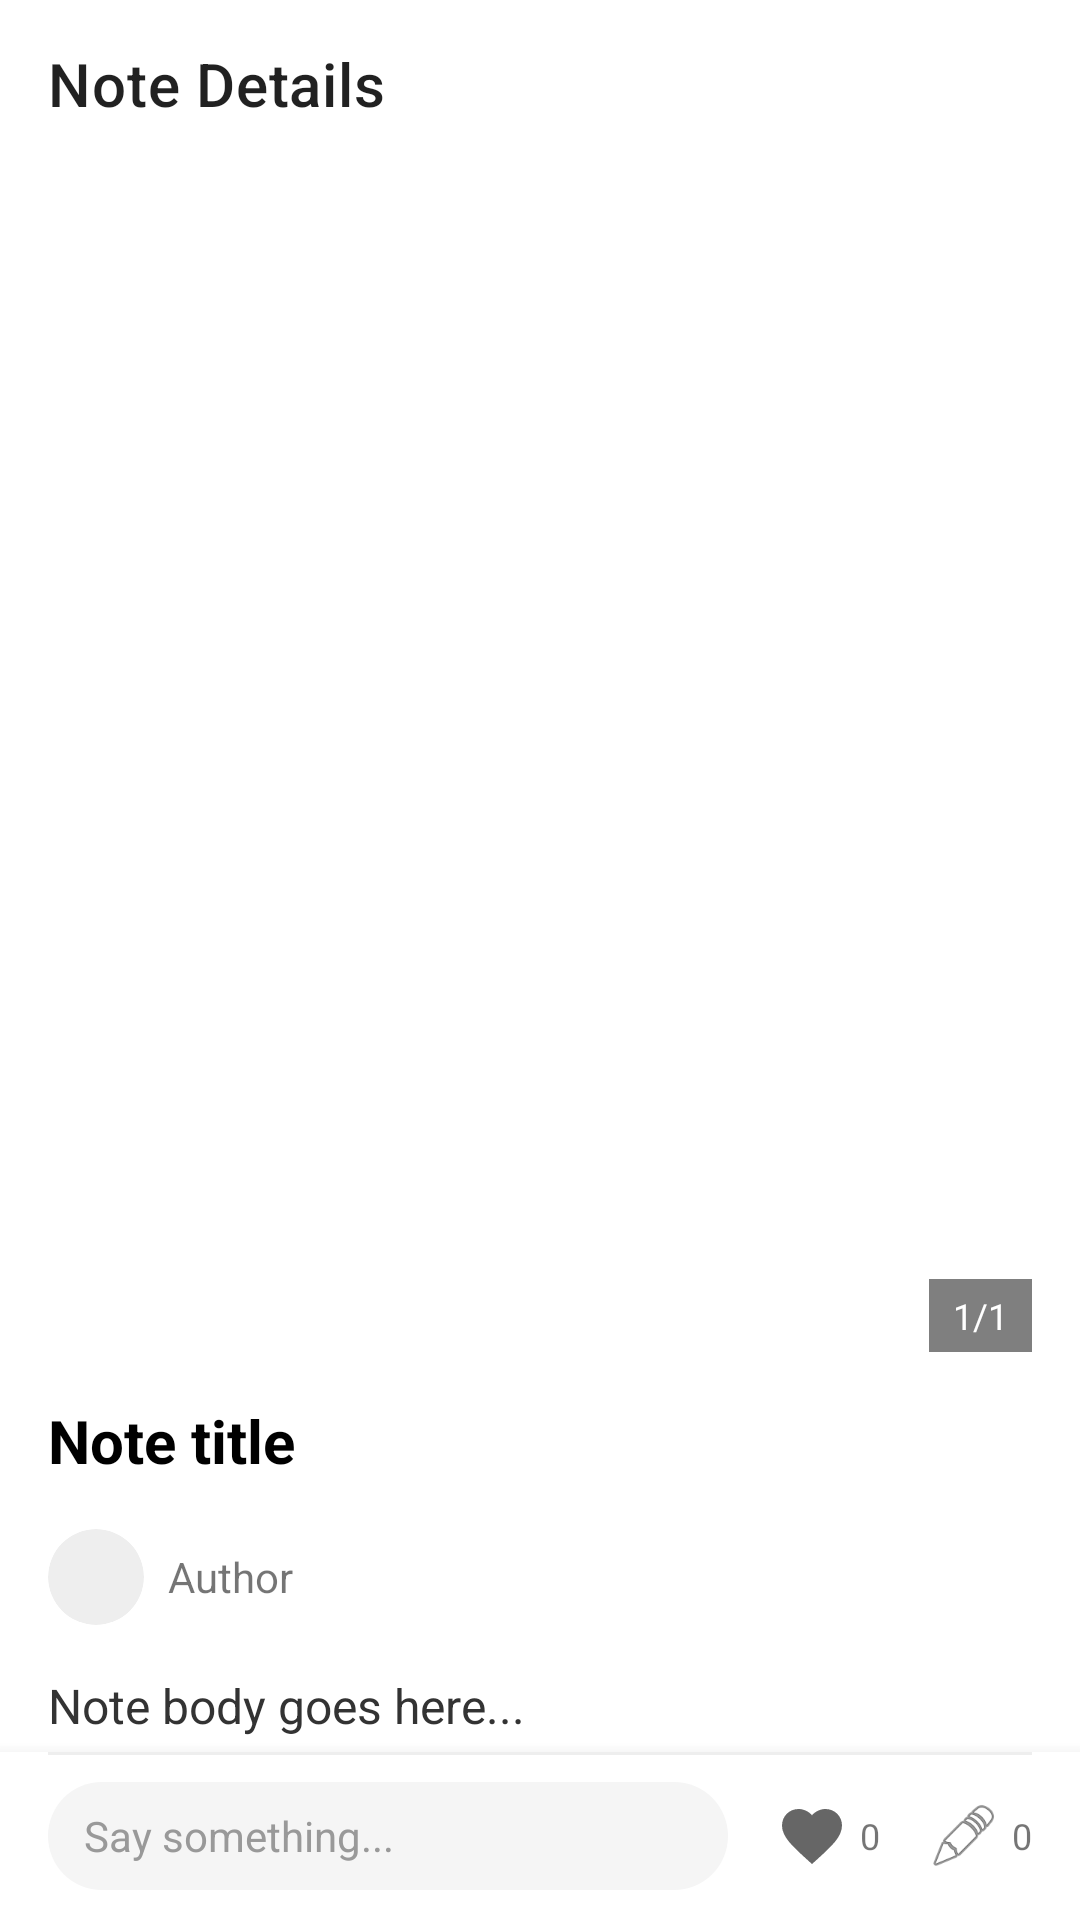

Write the Android layout XML for this screen, with the resource values it uses.
<!-- AndroidManifest.xml: application theme Theme.FindMyCar -->
<!-- res/layout/activity_note_detail.xml -->
<?xml version="1.0" encoding="utf-8"?>
<androidx.constraintlayout.widget.ConstraintLayout xmlns:android="http://schemas.android.com/apk/res/android"
    xmlns:app="http://schemas.android.com/apk/res-auto"
    xmlns:tools="http://schemas.android.com/tools"
    android:layout_width="match_parent"
    android:layout_height="match_parent"
    android:background="@android:color/white">

    <androidx.appcompat.widget.Toolbar
        android:id="@+id/toolbar_note_detail"
        android:layout_width="match_parent"
        android:layout_height="?attr/actionBarSize"
        android:background="@android:color/white"
        app:layout_constraintTop_toTopOf="parent"
        app:title="Note Details" />

    <androidx.core.widget.NestedScrollView
        android:id="@+id/nested_note_detail"
        android:layout_width="match_parent"
        android:layout_height="0dp"
        app:layout_constraintBottom_toTopOf="@id/layout_bottom_bar"
        app:layout_constraintTop_toBottomOf="@id/toolbar_note_detail">

        <LinearLayout
            android:layout_width="match_parent"
            android:layout_height="wrap_content"
            android:orientation="vertical">

            <androidx.viewpager2.widget.ViewPager2
                android:id="@+id/vp_detail_photos"
                android:layout_width="match_parent"
                android:layout_height="400dp" />

            <TextView
                android:id="@+id/tv_photo_indicator"
                android:layout_width="wrap_content"
                android:layout_height="wrap_content"
                android:layout_gravity="end"
                android:layout_marginEnd="16dp"
                android:layout_marginTop="-30dp"
                android:background="#80000000"
                android:paddingHorizontal="8dp"
                android:paddingVertical="4dp"
                android:textColor="@android:color/white"
                android:text="1/1"
                android:textSize="12sp"
                android:visibility="visible" />

            <TextView
                android:id="@+id/tv_detail_title"
            android:layout_width="match_parent"
            android:layout_height="wrap_content"
            android:padding="16dp"
            android:text="Note title"
            android:textColor="@android:color/black"
            android:textSize="20sp"
            android:textStyle="bold" />

            <LinearLayout
                android:layout_width="match_parent"
                android:layout_height="wrap_content"
                android:orientation="horizontal"
                android:paddingHorizontal="16dp"
                android:gravity="center_vertical">

                <androidx.cardview.widget.CardView
                    android:layout_width="32dp"
                    android:layout_height="32dp"
                    app:cardCornerRadius="16dp"
                    app:cardElevation="0dp"
                    app:cardBackgroundColor="#EEE">

                    <ImageView
                        android:id="@+id/iv_detail_avatar"
                        android:layout_width="match_parent"
                        android:layout_height="match_parent"
                        android:scaleType="centerCrop"
                        android:src="@drawable/ic_car"/>
                </androidx.cardview.widget.CardView>

                <TextView
                    android:id="@+id/tv_detail_author"
                    android:layout_width="wrap_content"
                    android:layout_height="wrap_content"
                    android:layout_marginStart="8dp"
                    android:text="Author"
                    android:textSize="14sp"/>
            </LinearLayout>

            <TextView
                android:id="@+id/tv_detail_description"
                android:layout_width="match_parent"
                android:layout_height="wrap_content"
                android:padding="16dp"
                android:text="Note body goes here..."
                android:textColor="#333333"
                android:textSize="16sp" />

            <LinearLayout
                android:layout_width="match_parent"
                android:layout_height="wrap_content"
                android:paddingHorizontal="16dp"
                android:paddingBottom="8dp">
                <TextView
                    android:id="@+id/tv_detail_type"
                    android:layout_width="wrap_content"
                    android:layout_height="wrap_content"
                    android:text="#Tag"
                    android:textColor="@color/colorPrimary"/>
                <TextView
                    android:id="@+id/tv_detail_location"
                    android:layout_width="wrap_content"
                    android:layout_height="wrap_content"
                    android:layout_marginStart="16dp"
                    android:text="Location"
                    android:textColor="#999"/>
            </LinearLayout>

            <TextView
                android:id="@+id/tv_detail_time"
                android:layout_width="wrap_content"
                android:layout_height="wrap_content"
                android:layout_marginStart="16dp"
                android:layout_marginBottom="12dp"
                android:text="2023-11-27 12:00"
                android:textColor="#999999"
                android:textSize="12sp" />

            <View
                android:layout_width="match_parent"
                android:layout_height="1dp"
                android:background="#EEEEEE"
                android:layout_marginHorizontal="16dp" />

            <TextView
                android:layout_width="match_parent"
                android:layout_height="wrap_content"
                android:padding="16dp"
                android:text="0 comments"
                android:id="@+id/tv_comment_section_title"
                android:textStyle="bold"
                android:textSize="14sp"/>

            <androidx.recyclerview.widget.RecyclerView
                android:id="@+id/rv_comments"
                android:layout_width="match_parent"
                android:layout_height="wrap_content"
                android:nestedScrollingEnabled="false"
                tools:itemCount="3"
                tools:listitem="@layout/item_comment" />

            <View android:layout_width="match_parent" android:layout_height="60dp"/>

        </LinearLayout>
    </androidx.core.widget.NestedScrollView>

    <androidx.constraintlayout.widget.ConstraintLayout
        android:id="@+id/layout_bottom_bar"
        android:layout_width="match_parent"
        android:layout_height="56dp"
        android:background="@android:color/white"
        android:elevation="8dp"
        android:paddingHorizontal="16dp"
        app:layout_constraintBottom_toBottomOf="parent">

        <View
            android:layout_width="match_parent"
            android:layout_height="1dp"
            android:background="#EEE"
            app:layout_constraintTop_toTopOf="parent"/>

        <TextView
            android:id="@+id/tv_input_comment"
            android:layout_width="0dp"
            android:layout_height="36dp"
            android:background="@drawable/bg_search_input"
            android:gravity="center_vertical"
            android:paddingStart="12dp"
            android:text="Say something..."
            android:textColor="#999"
            android:textSize="14sp"
            app:layout_constraintBottom_toBottomOf="parent"
            app:layout_constraintEnd_toStartOf="@+id/layout_like"
            app:layout_constraintStart_toStartOf="parent"
            app:layout_constraintTop_toTopOf="parent"
            android:layout_marginEnd="16dp"/>
        <LinearLayout
            android:id="@+id/layout_like"
            android:layout_width="wrap_content"
            android:layout_height="match_parent"
            android:gravity="center"
            android:orientation="horizontal"
            android:layout_marginEnd="16dp"
            app:layout_constraintEnd_toStartOf="@+id/layout_comment"
            app:layout_constraintTop_toTopOf="parent"
            app:layout_constraintBottom_toBottomOf="parent">

            <ImageView
                android:id="@+id/iv_detail_like"
                android:layout_width="24dp"
                android:layout_height="24dp"
                android:src="@drawable/ic_like"/>
            <TextView
                android:id="@+id/tv_detail_like_count"
                android:layout_width="wrap_content"
                android:layout_height="wrap_content"
                android:layout_marginStart="4dp"
                android:text="0"
                android:textSize="12sp"/>
        </LinearLayout>

        <LinearLayout
            android:id="@+id/layout_comment"
            android:layout_width="wrap_content"
            android:layout_height="match_parent"
            android:gravity="center"
            android:orientation="horizontal"
            app:layout_constraintEnd_toEndOf="parent"
            app:layout_constraintTop_toTopOf="parent"
            app:layout_constraintBottom_toBottomOf="parent">

            <ImageView
                android:id="@+id/iv_detail_comment"
                android:layout_width="24dp"
                android:layout_height="24dp"
                android:src="@android:drawable/ic_menu_edit"/>
            <TextView
                android:id="@+id/tv_detail_comment_count"
                android:layout_width="wrap_content"
                android:layout_height="wrap_content"
                android:layout_marginStart="4dp"
                android:text="0"
                android:textSize="12sp"/>
        </LinearLayout>

    </androidx.constraintlayout.widget.ConstraintLayout>

</androidx.constraintlayout.widget.ConstraintLayout>
<!-- res/layout/item_comment.xml (included above) -->
<?xml version="1.0" encoding="utf-8"?>
<androidx.constraintlayout.widget.ConstraintLayout xmlns:android="http://schemas.android.com/apk/res/android"
    xmlns:app="http://schemas.android.com/apk/res-auto"
    android:layout_width="match_parent"
    android:layout_height="wrap_content"
    android:padding="12dp">

    <androidx.cardview.widget.CardView
        android:id="@+id/cv_comment_avatar_container"
        android:layout_width="32dp"
        android:layout_height="32dp"
        app:cardCornerRadius="16dp"
        app:cardElevation="0dp"
        app:cardBackgroundColor="#EEE"
        app:layout_constraintStart_toStartOf="parent"
        app:layout_constraintTop_toTopOf="parent">

        <ImageView
            android:id="@+id/iv_comment_avatar"
            android:layout_width="match_parent"
            android:layout_height="match_parent"
            android:scaleType="centerCrop" />

    </androidx.cardview.widget.CardView>

    <TextView
        android:id="@+id/tv_comment_user"
        android:layout_width="wrap_content"
        android:layout_height="wrap_content"
        android:layout_marginStart="8dp"
        android:text="Username"
        android:textSize="12sp"
        android:textColor="#666"
        app:layout_constraintStart_toEndOf="@id/cv_comment_avatar_container"
        app:layout_constraintTop_toTopOf="@id/cv_comment_avatar_container" />

    <TextView
        android:id="@+id/tv_comment_content"
        android:layout_width="0dp"
        android:layout_height="wrap_content"
        android:layout_marginTop="4dp"
        android:layout_marginStart="8dp"
        android:text="Comment..."
        android:textColor="#333"
        android:textSize="14sp"
        app:layout_constraintEnd_toStartOf="@id/layout_comment_like"
        app:layout_constraintStart_toEndOf="@id/cv_comment_avatar_container"
        app:layout_constraintTop_toBottomOf="@id/tv_comment_user" />

    <TextView
        android:id="@+id/tv_comment_time"
        android:layout_width="wrap_content"
        android:layout_height="wrap_content"
        android:text="1 hour ago"
        android:textSize="10sp"
        android:textColor="#CCC"
        android:layout_marginTop="4dp"
        app:layout_constraintTop_toBottomOf="@id/tv_comment_content"
        app:layout_constraintStart_toStartOf="@id/tv_comment_content"/>

    <LinearLayout
        android:id="@+id/layout_comment_like"
        android:layout_width="wrap_content"
        android:layout_height="wrap_content"
        android:gravity="center_vertical"
        android:orientation="horizontal"
        android:paddingHorizontal="4dp"
        app:layout_constraintEnd_toEndOf="parent"
        app:layout_constraintTop_toTopOf="@id/tv_comment_content"
        app:layout_constraintBottom_toBottomOf="@id/tv_comment_time">

        <ImageView
            android:id="@+id/iv_comment_like"
            android:layout_width="18dp"
            android:layout_height="18dp"
            android:src="@drawable/ic_like"/>

        <TextView
            android:id="@+id/tv_comment_like_count"
            android:layout_width="wrap_content"
            android:layout_height="wrap_content"
            android:layout_marginStart="4dp"
            android:text="0"
            android:textColor="#999"
            android:textSize="12sp"/>
    </LinearLayout>

</androidx.constraintlayout.widget.ConstraintLayout>
<!-- resources referenced by this layout -->
<resources>
  <color name="colorPrimary">#6200EE</color>
  <!-- drawable bg_search_input (drawable) -->
  <?xml version="1.0" encoding="utf-8"?>
  <shape xmlns:android="http://schemas.android.com/apk/res/android"
      android:shape="rectangle">
  
      <solid android:color="#F5F5F5" />
  
      <corners android:radius="18dp" />
  
  </shape>
  <!-- drawable ic_like (drawable) -->
  <vector xmlns:android="http://schemas.android.com/apk/res/android"
      android:width="24dp"
      android:height="24dp"
      android:viewportWidth="24"
      android:viewportHeight="24"
      android:tint="?attr/colorControlNormal"> <path
      android:fillColor="@android:color/darker_gray"
      android:pathData="M12,21.35l-1.45,-1.32C5.4,15.36 2,12.28 2,8.5 2,5.42 4.42,3 7.5,3c1.74,0 3.41,0.81 4.5,2.09C13.09,3.81 14.76,3 16.5,3 19.58,3 22,5.42 22,8.5c0,3.78 -3.4,6.86 -8.55,11.54L12,21.35z"/>
  </vector>
  <style name="Theme.FindMyCar" parent="Theme.MaterialComponents.DayNight.NoActionBar">
  
          <item name="colorPrimary">#EF5350</item>
          <item name="colorPrimaryVariant">#D32F2F</item>
          <item name="colorOnPrimary">@color/black</item>
  
          <item name="colorSecondary">@color/teal_200</item>
          <item name="colorSecondaryVariant">@color/teal_700</item>
          <item name="colorOnSecondary">@color/black</item>
  
          <item name="android:statusBarColor">?attr/colorPrimaryVariant</item>
  
      </style>
  <color name="black">#FF000000</color>
  <color name="teal_200">#FF03DAC5</color>
  <color name="teal_700">#FF018786</color>
</resources>
